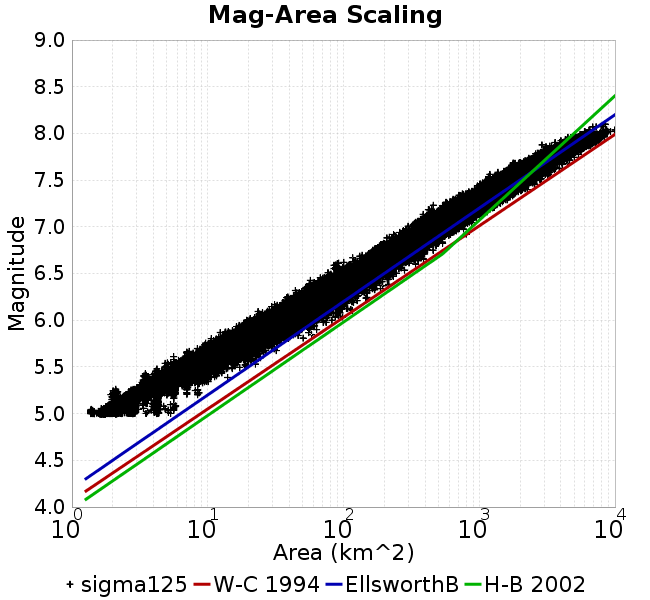

Data behind this chart, as committed beside it:
Magnitude, Mean, Standard Deviation, 0.0 fractile, 0.025 fractile, 0.16 fractile, 0.5 fractile, 0.84 fractile, 0.975 fractile, 1.0 fractile
5.05, 2.258, 0.4084, 1.268, 1.688, 1.851, 2.138, 2.803, 2.88, 5.815
5.15, 2.818, 0.1564, 1.713, 2.349, 2.804, 2.834, 2.881, 2.893, 8.643
5.25, 4.06, 0.4836, 1.901, 2.807, 3.686, 4.212, 4.321, 4.34, 11.37
5.35, 5.162, 0.7551, 2.616, 4.068, 4.25, 5.608, 5.76, 6.667, 15.43
5.45, 7.006, 0.9889, 3.367, 5.441, 5.761, 7.025, 8.393, 8.646, 19.65
5.55, 9.523, 1.303, 4.253, 7.09, 8.42, 9.814, 11.18, 12.09, 26.26
5.65, 12.85, 1.756, 5.608, 9.824, 11.23, 12.76, 14.4, 16.5, 37.89
5.75, 17.27, 2.367, 8.155, 12.97, 15.13, 17.11, 19.65, 22.22, 44.9
5.85, 23.1, 3.188, 10.62, 17.39, 20.01, 22.87, 25.94, 29.54, 63.37
5.95, 30.78, 4.179, 14.02, 23.53, 26.7, 30.38, 34.71, 39.31, 82.1
6.05, 40.84, 5.525, 20.21, 31.15, 35.65, 40.45, 46.1, 51.95, 98.57
6.15, 54.21, 7.24, 28.44, 41.45, 47.32, 53.65, 61.24, 69.11, 118.5
6.25, 71.66, 9.546, 37.15, 54.73, 62.37, 70.96, 80.93, 91.46, 148.9
6.35, 94.43, 12.49, 44.21, 72.67, 82.49, 93.62, 106.6, 120.6, 215.5
6.45, 123.3, 16.37, 57, 94.61, 107.4, 122.1, 139.1, 158.4, 231.7
6.55, 159.5, 21.81, 76.85, 122.2, 138.5, 157.6, 180.8, 207.2, 281.5
6.65, 206.5, 29.88, 90.03, 156.6, 176.9, 203.6, 236.2, 271.7, 388.3
6.75, 266.5, 39.69, 152.5, 198.5, 227.6, 262.5, 307.4, 350.5, 457.5
6.85, 344.6, 49.31, 187.7, 258.3, 295.9, 340.5, 394.6, 449, 554.4
6.95, 435, 63.87, 233.7, 330.8, 372.1, 428, 497.7, 581.7, 802.4
7.05, 543.3, 85.1, 299, 402.5, 458.8, 535, 626.8, 732.1, 947.6
7.15, 687.4, 99.67, 386.3, 517.4, 598.9, 672.1, 781.7, 928.6, 1199
7.25, 869.1, 136.8, 458.9, 643.1, 723.5, 865.1, 1002, 1159, 1616
7.35, 1119, 161, 701.2, 865.6, 972.9, 1100, 1276, 1489, 2259
7.45, 1422, 219.8, 969.5, 1099, 1208, 1397, 1639, 1924, 2622
7.55, 1927, 295.9, 1158, 1382, 1614, 1928, 2223, 2528, 3283
7.65, 2514, 376.5, 1586, 1947, 2137, 2451, 2958, 3301, 4492
7.75, 3430, 532.8, 2174, 2508, 2831, 3402, 3999, 4508, 5383
7.85, 4859, 723.1, 2897, 3505, 4124, 4818, 5606, 6258, 6824
7.95, 6531, 639.6, 3618, 4995, 5993, 6615, 7118, 7626, 8453
8.05, 7751, 1037, 5959, 5959, 6461, 8111, 8637, 9984, 9984
8.15, NaN, NaN, NaN, NaN, NaN, NaN, NaN, NaN, NaN
8.25, NaN, NaN, NaN, NaN, NaN, NaN, NaN, NaN, NaN
8.35, NaN, NaN, NaN, NaN, NaN, NaN, NaN, NaN, NaN
8.45, NaN, NaN, NaN, NaN, NaN, NaN, NaN, NaN, NaN
8.55, NaN, NaN, NaN, NaN, NaN, NaN, NaN, NaN, NaN
8.65, NaN, NaN, NaN, NaN, NaN, NaN, NaN, NaN, NaN
8.75, NaN, NaN, NaN, NaN, NaN, NaN, NaN, NaN, NaN
8.85, NaN, NaN, NaN, NaN, NaN, NaN, NaN, NaN, NaN
8.95, NaN, NaN, NaN, NaN, NaN, NaN, NaN, NaN, NaN
